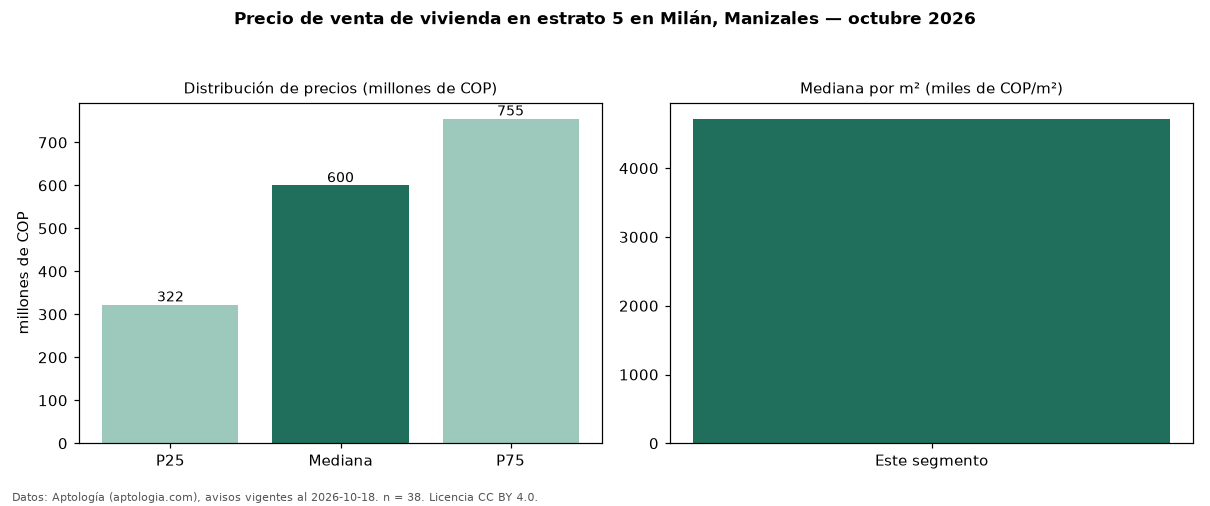

The file beside this chart, header and first rows:
seccion, metrica, valor, moneda, n
precio, p25, 322500000, COP, 38
precio, mediana, 600000000, COP, 38
precio, p75, 755000000, COP, 38
precio, minimo, 220000000, COP, 38
precio, maximo, 4900000000, COP, 38
m2, mediana_precio_m2, 4719202, COP, 38
m2, area_mediana_m2, 104.5, m2, 38
admin, mediana_admin_mes, 272000, COP, 24
banos, mediana_banos, 2.0, , 
parqueadero, pct_con_parqueadero, 93.5, %, 31
estrato, estrato_mas_frecuente, 5, , 38
habitaciones, 3+, 630000000, COP, 30
fuente, fecha_datos, 2026-10-18, , 
fuente, atribucion, https://www.aptologia.com/venta/manizale…, , 
fuente, licencia, CC BY 4.0, , 
